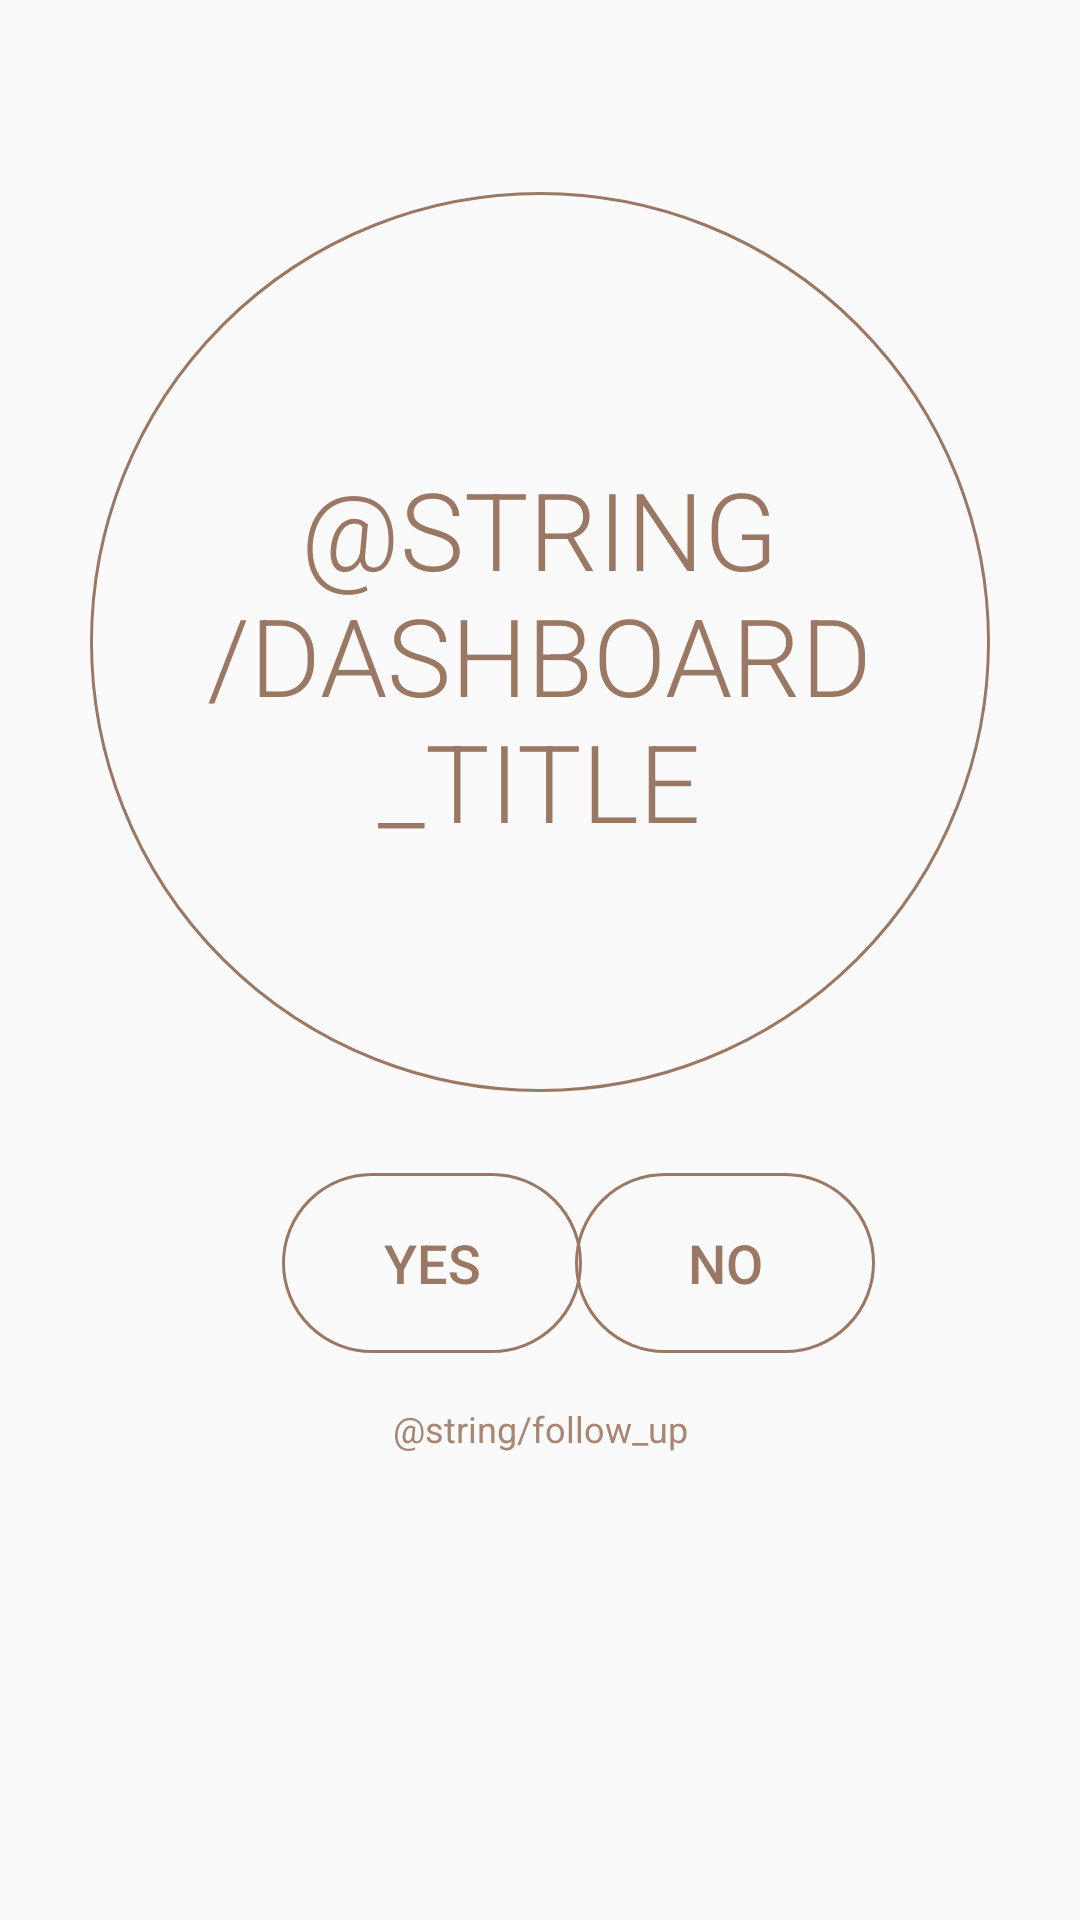

This screen was rendered from an Android layout file. Write that file and the resources it references.
<!-- AndroidManifest.xml: application theme Theme.AppCompat.Light.NoActionBar -->
<!-- res/layout/activity_dashboard.xml -->
<?xml version="1.0" encoding="utf-8"?>
<androidx.constraintlayout.widget.ConstraintLayout xmlns:android="http://schemas.android.com/apk/res/android"
    xmlns:app="http://schemas.android.com/apk/res-auto"
    xmlns:tools="http://schemas.android.com/tools"
    android:layout_width="match_parent"
    android:layout_height="match_parent"
    android:orientation="vertical">

    <ImageView
        android:id="@+id/imageView"
        android:layout_width="300dp"
        android:layout_height="300dp"
        android:layout_marginTop="64dp"
        app:layout_constraintEnd_toEndOf="parent"
        app:layout_constraintStart_toStartOf="parent"
        app:layout_constraintTop_toTopOf="parent"
        app:srcCompat="@drawable/circle" />

    <TextView
        android:id="@+id/textView5"
        android:layout_width="222dp"
        android:layout_height="141dp"
        android:layout_marginTop="152dp"
        android:fontFamily="sans-serif-light"
        android:text="@string/dashboard_title"
        android:textAlignment="center"
        android:textAllCaps="true"
        android:textColor="@color/brown"
        android:textSize="36sp"
        app:layout_constraintEnd_toEndOf="parent"
        app:layout_constraintHorizontal_bias="0.497"
        app:layout_constraintStart_toStartOf="parent"
        app:layout_constraintTop_toTopOf="parent" />

    <Button
        android:id="@+id/yes"
        android:layout_width="100dp"
        android:layout_height="60dp"
        android:layout_marginStart="94dp"
        android:layout_marginTop="27dp"
        android:background="@drawable/button_choice"
        android:text="YES"
        android:textColor="@color/brown"
        android:textSize="18sp"
        app:layout_constraintStart_toStartOf="parent"
        app:layout_constraintTop_toBottomOf="@+id/imageView" />

    <Button
        android:id="@+id/no"
        android:layout_width="100dp"
        android:layout_height="60dp"
        android:layout_marginStart="23dp"
        android:layout_marginTop="27dp"
        android:layout_marginEnd="94dp"
        android:background="@drawable/button_choice"
        android:text="NO"
        android:textColor="@color/brown"
        android:textSize="18sp"
        app:layout_constraintEnd_toEndOf="parent"
        app:layout_constraintStart_toEndOf="@+id/yes"
        app:layout_constraintTop_toBottomOf="@+id/imageView" />

    <TextView
        android:id="@+id/textView7"
        android:layout_width="wrap_content"
        android:layout_height="wrap_content"
        android:layout_marginTop="17dp"
        android:text="@string/follow_up"
        android:textAlignment="center"
        android:textColor="@color/light_brown"
        android:textSize="12sp"
        app:layout_constraintEnd_toEndOf="parent"
        app:layout_constraintHorizontal_bias="0.5"
        app:layout_constraintStart_toStartOf="parent"
        app:layout_constraintTop_toBottomOf="@+id/yes" />

</androidx.constraintlayout.widget.ConstraintLayout>
<!-- resources referenced by this layout -->
<resources>
  <color name="brown">#9a7863</color>
  <color name="light_brown">#a78674</color>
  <!-- drawable button_choice (drawable) -->
  <?xml version="1.0" encoding="utf-8"?>
  <shape xmlns:android="http://schemas.android.com/apk/res/android" android:shape="rectangle" >
      <corners
          android:radius="30dp"
          />
      <solid
          android:color="@color/Transparent"
          />
      <padding
          android:left="0dp"
          android:top="0dp"
          android:right="0dp"
          android:bottom="0dp"
          />
      <size
          android:width="100dp"
          android:height="60dp"
          />
      <stroke
          android:width="1dp"
          android:color="@color/brown"
          />
  </shape>
  <!-- drawable circle (drawable) -->
  <shape xmlns:android="http://schemas.android.com/apk/res/android"
      android:shape="oval">
      <stroke
          android:width="1dp"
          android:color="@color/brown"/>
  </shape>
  <color name="Transparent">#00000000</color>
</resources>
